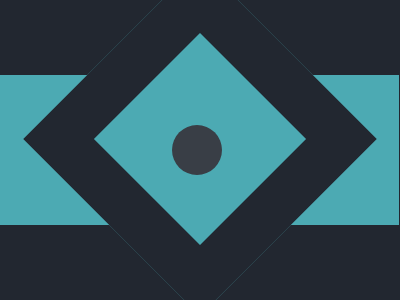

Reproduce this picture with HTML and CSS.

<div class="rect">
</div>
<div class="sq1"></div>
<div class="circle"></div>
<style>
  body{
    background:#222730;
  }
  .rect{
    position:relative;
    right:9px;
    top:67px;
    width: 400px;
    height: 150px;
    background: #4CAAB3;
  }
  .sq1{
    margin:auto;
    border:50px solid #222730;
    position:relative;
    height:150px;
    width:150px;
    background:#4CAAB3;
    bottom:9em;
    transform: rotate(45deg);
    }
  .circle{
    
    position:absolute;
    height:50px;
    width:50px;
    background:#393E46;
    border-radius:100%;
    top:125px;
    left:172px;
    
  }
